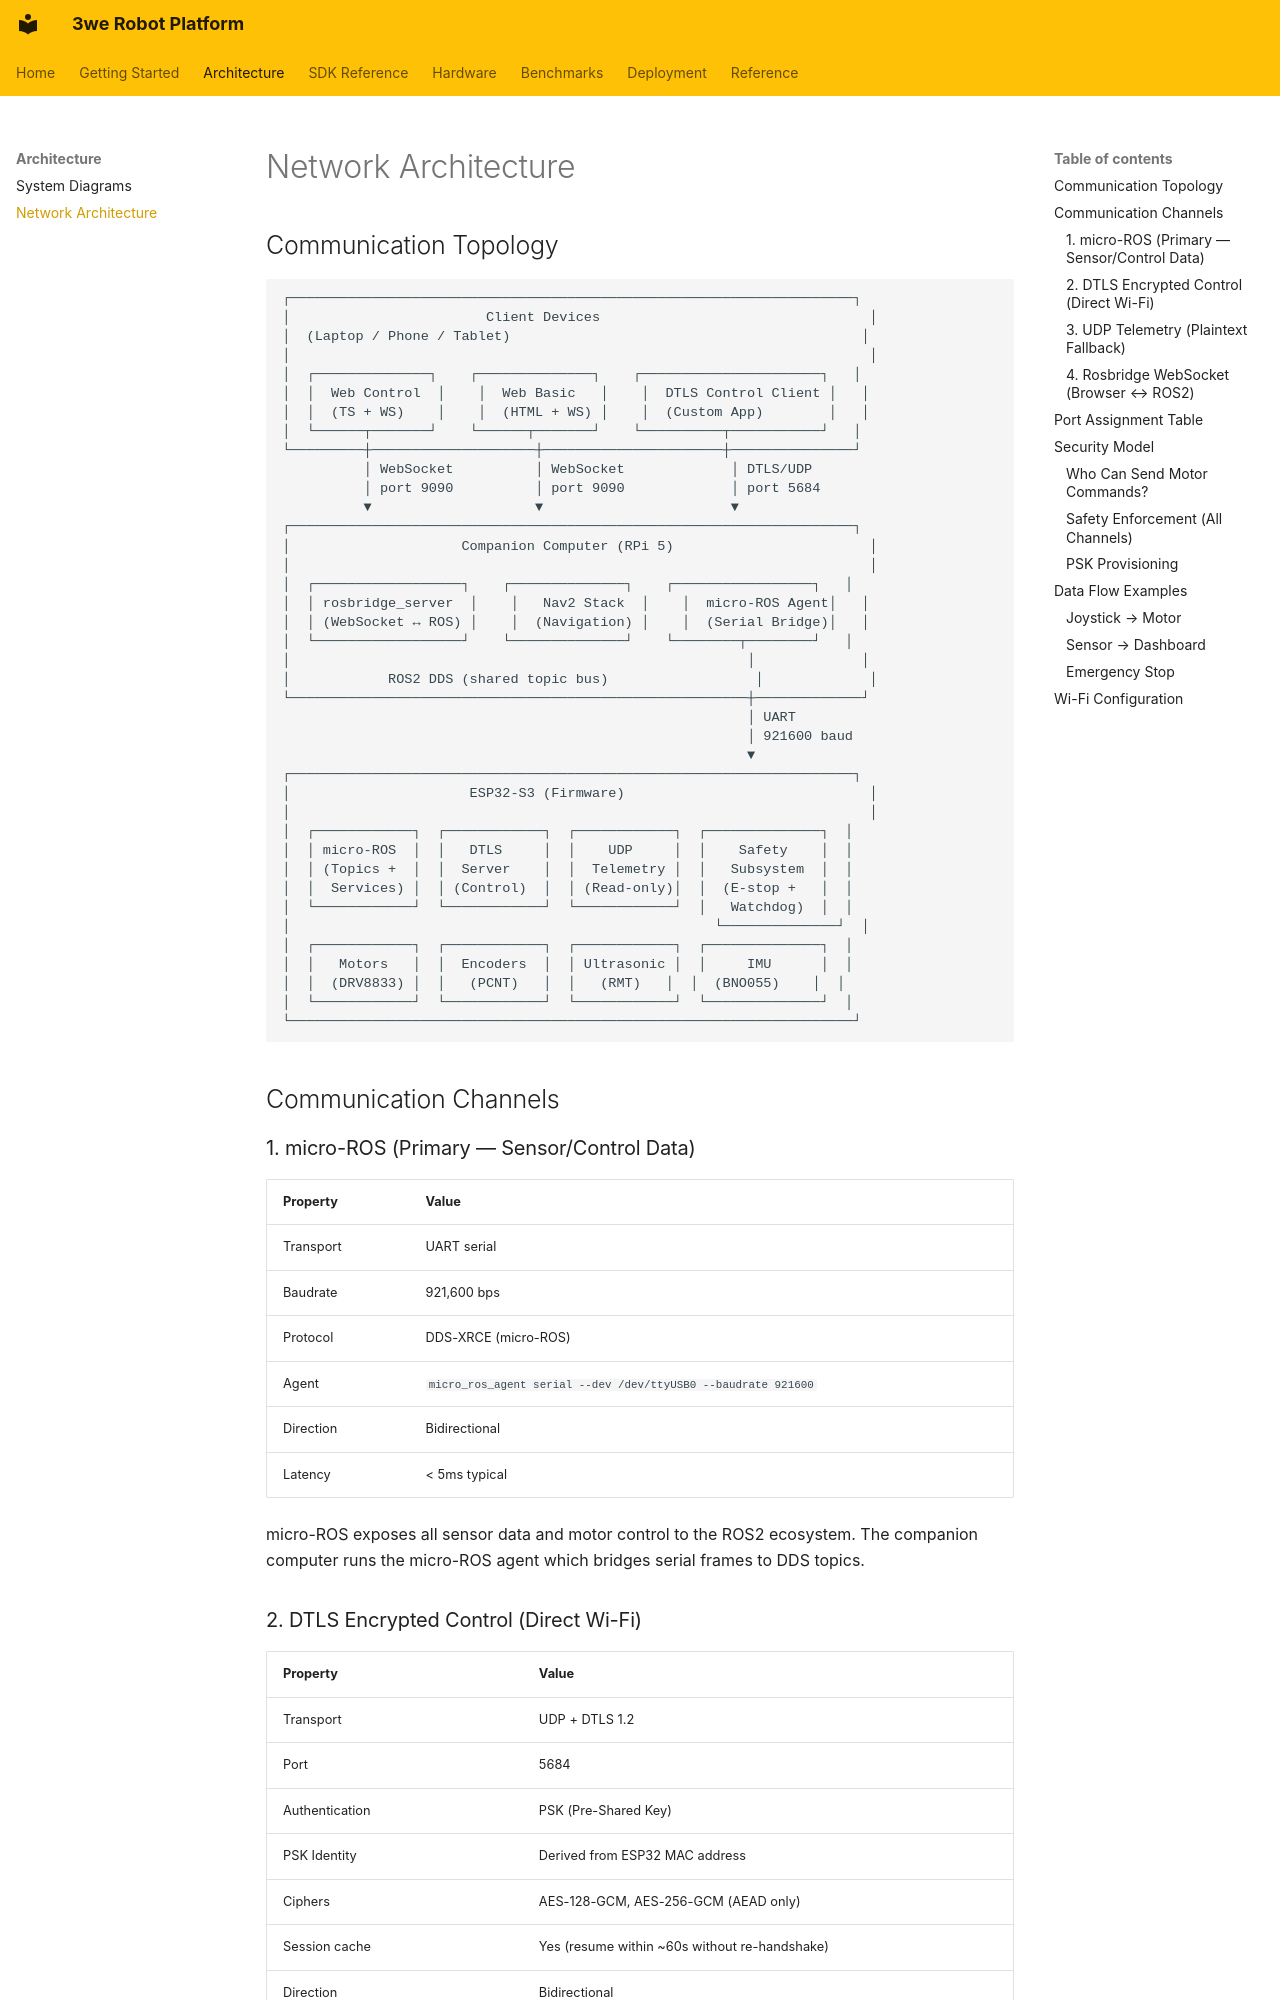

repository: telleroutlook/3we-robot-platform · page: network_architecture/index.html · generator: mkdocs

# Network Architecture

## Communication Topology

```
┌─────────────────────────────────────────────────────────────────────┐
│                        Client Devices                                 │
│  (Laptop / Phone / Tablet)                                           │
│                                                                       │
│  ┌──────────────┐    ┌──────────────┐    ┌──────────────────────┐   │
│  │  Web Control  │    │  Web Basic   │    │  DTLS Control Client │   │
│  │  (TS + WS)    │    │  (HTML + WS) │    │  (Custom App)        │   │
│  └──────┬───────┘    └──────┬───────┘    └──────────┬───────────┘   │
└─────────┼────────────────────┼──────────────────────┼───────────────┘
          │ WebSocket          │ WebSocket             │ DTLS/UDP
          │ port 9090          │ port 9090             │ port 5684
          ▼                    ▼                       ▼
┌─────────────────────────────────────────────────────────────────────┐
│                     Companion Computer (RPi 5)                        │
│                                                                       │
│  ┌──────────────────┐    ┌──────────────┐    ┌─────────────────┐   │
│  │ rosbridge_server  │    │   Nav2 Stack  │    │  micro-ROS Agent│   │
│  │ (WebSocket ↔ ROS) │    │  (Navigation) │    │  (Serial Bridge)│   │
│  └──────────────────┘    └──────────────┘    └────────┬────────┘   │
│                                                        │             │
│            ROS2 DDS (shared topic bus)                  │             │
└────────────────────────────────────────────────────────┼─────────────┘
                                                         │ UART
                                                         │ 921600 baud
                                                         ▼
┌─────────────────────────────────────────────────────────────────────┐
│                      ESP32-S3 (Firmware)                              │
│                                                                       │
│  ┌────────────┐  ┌────────────┐  ┌────────────┐  ┌──────────────┐  │
│  │ micro-ROS  │  │   DTLS     │  │    UDP     │  │    Safety    │  │
│  │ (Topics +  │  │  Server    │  │  Telemetry │  │   Subsystem  │  │
│  │  Services) │  │ (Control)  │  │ (Read-only)│  │  (E-stop +   │  │
│  └────────────┘  └────────────┘  └────────────┘  │   Watchdog)  │  │
│                                                    └──────────────┘  │
│  ┌────────────┐  ┌────────────┐  ┌────────────┐  ┌──────────────┐  │
│  │   Motors   │  │  Encoders  │  │ Ultrasonic │  │     IMU      │  │
│  │  (DRV8833) │  │   (PCNT)   │  │   (RMT)   │  │  (BNO055)    │  │
│  └────────────┘  └────────────┘  └────────────┘  └──────────────┘  │
└─────────────────────────────────────────────────────────────────────┘
```

## Communication Channels
